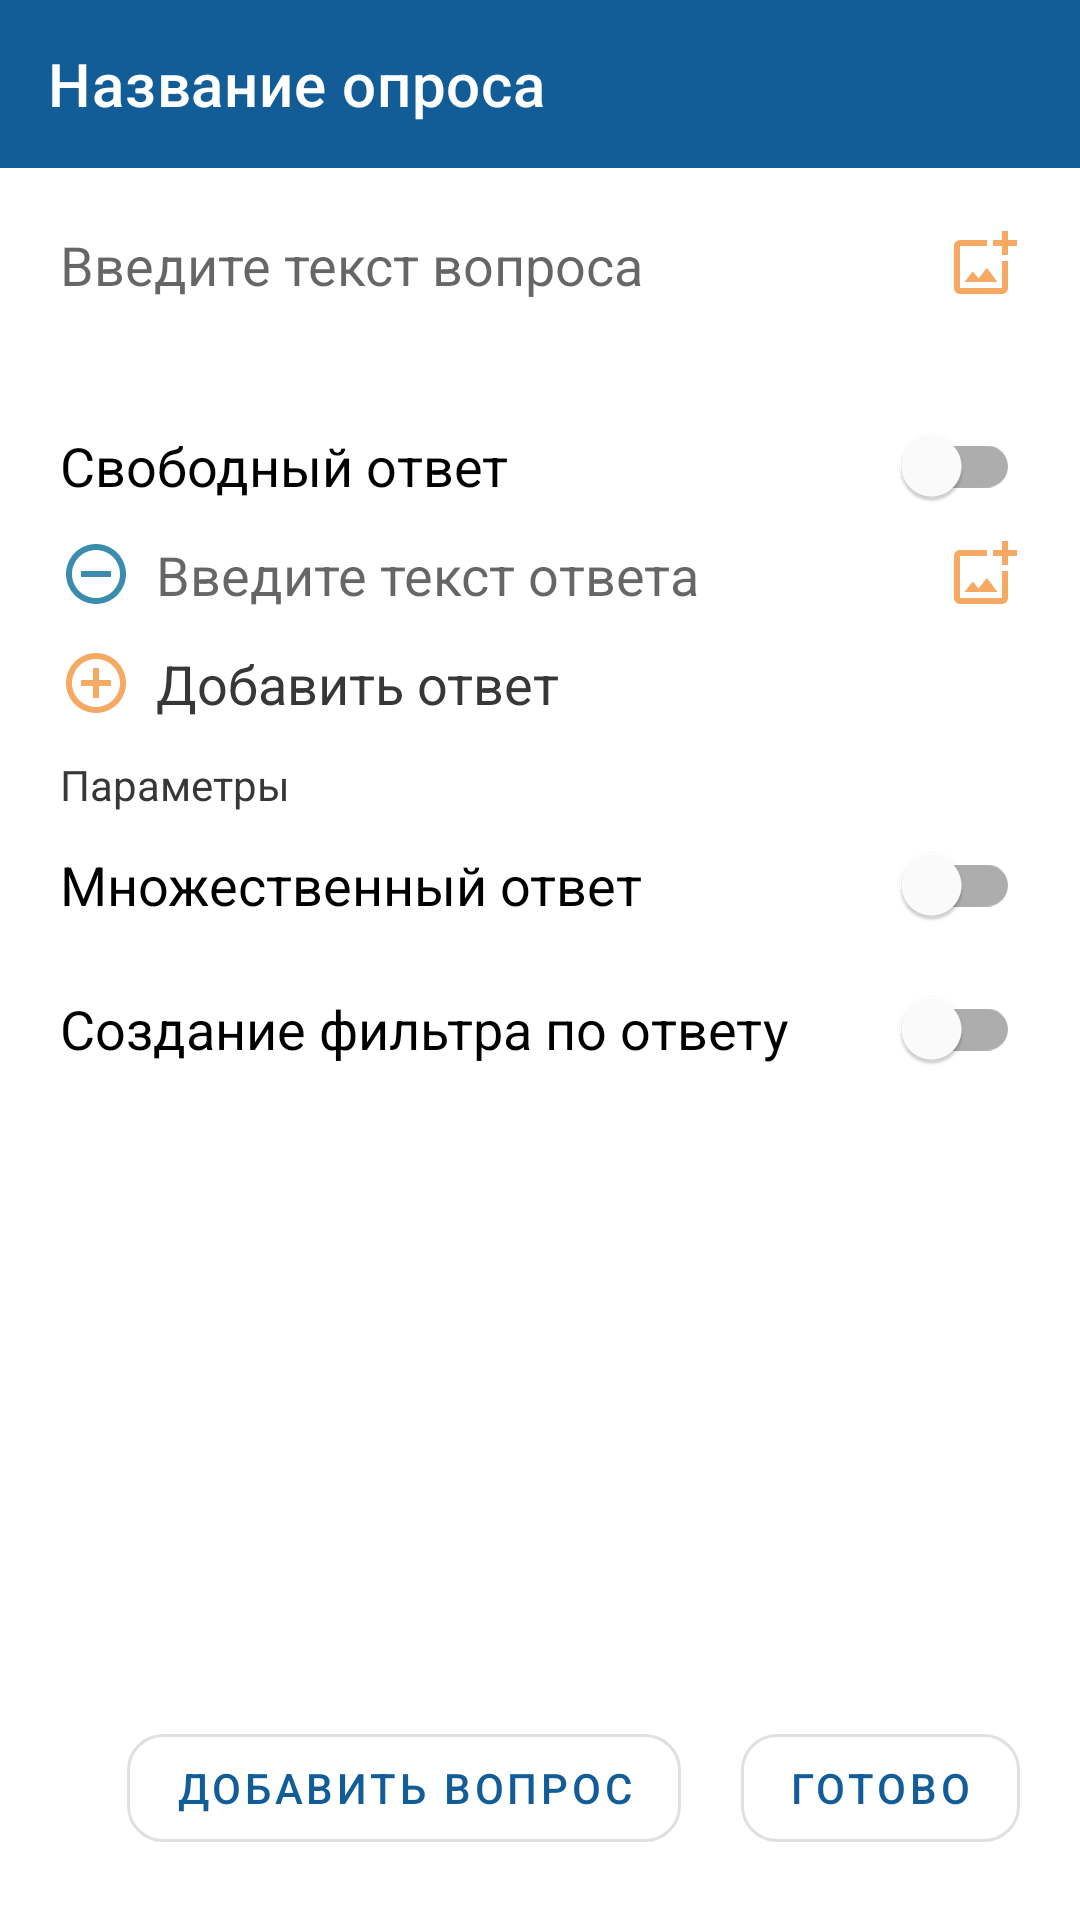

Produce the Android XML layout that renders to this screen, including the resource entries it uses.
<!-- AndroidManifest.xml: application theme Theme.FormZilla -->
<!-- res/layout/activity_create_form.xml -->
<?xml version="1.0" encoding="utf-8"?>
<androidx.coordinatorlayout.widget.CoordinatorLayout xmlns:android="http://schemas.android.com/apk/res/android"
    xmlns:app="http://schemas.android.com/apk/res-auto"
    xmlns:tools="http://schemas.android.com/tools"
    android:layout_width="match_parent"
    android:layout_height="match_parent"
    tools:context=".activities.CreateFormActivity">

    <LinearLayout
        android:layout_width="match_parent"
        android:layout_height="match_parent"
        android:orientation="vertical">

        <com.google.android.material.appbar.AppBarLayout
            android:id="@+id/appbar"
            android:layout_height="wrap_content"
            android:layout_width="match_parent">

            <androidx.appcompat.widget.Toolbar
                android:id="@+id/toolbar"
                android:layout_width="match_parent"
                android:layout_height="?attr/actionBarSize"
                app:layout_scrollFlags="scroll|enterAlways"
                app:title="@string/form_name"
                app:titleTextColor="@color/white" />

        </com.google.android.material.appbar.AppBarLayout>

        <LinearLayout
            android:layout_width="match_parent"
            android:layout_height="match_parent"
            android:orientation="vertical"
            android:id="@+id/place_holder">

            <RelativeLayout
                android:layout_width="match_parent"
                android:layout_height="wrap_content"
                android:padding="20dp"
                android:orientation="horizontal">
                <ImageButton
                    android:layout_width="wrap_content"
                    android:layout_height="wrap_content"
                    android:id="@+id/image_button"
                    android:layout_alignParentEnd="true"
                    android:background="@drawable/outline_add_photo_alternate_24"
                    tools:ignore="ContentDescription" />
                <EditText
                    android:layout_width="match_parent"
                    android:layout_height="wrap_content"
                    android:layout_toStartOf="@id/image_button"
                    android:id="@+id/enter_question_name"
                    android:hint="@string/enter_question_name"
                    android:importantForAutofill="no"
                    android:background="@color/fui_transparent"
                    android:inputType="text" />
            </RelativeLayout>

            <View
                android:layout_width="match_parent"
                android:layout_height="1dp"
                android:layout_marginBottom="10dp"
                android:layout_marginStart="20dp"
                android:background="@color/gray" />

            <LinearLayout
                android:id="@+id/answers_place_holder"
                android:layout_width="match_parent"
                android:layout_height="wrap_content"
                android:orientation="vertical"
                android:paddingHorizontal="20dp">

                <com.google.android.material.switchmaterial.SwitchMaterial
                    android:id="@+id/free_answer"
                    android:layout_width="match_parent"
                    android:layout_height="wrap_content"
                    android:text="@string/free_answer"
                    android:textAlignment="viewStart"
                    android:textSize="18sp" />

                <LinearLayout
                    android:id="@+id/answers_layout"
                    android:layout_width="match_parent"
                    android:layout_height="wrap_content"
                    android:layout_marginBottom="12dp"
                    android:orientation="horizontal">

                    <ImageButton
                        android:id="@+id/delete_answer"
                        android:layout_width="wrap_content"
                        android:layout_height="wrap_content"
                        android:layout_marginEnd="8dp"
                        android:background="@drawable/outline_remove_circle_outline_24" />

                    <EditText
                        android:id="@+id/enter_question_answer"
                        android:layout_width="0dp"
                        android:layout_height="wrap_content"
                        android:layout_weight="1"
                        android:background="@color/fui_transparent"
                        android:hint="@string/enter_question_answer"
                        android:importantForAutofill="no"
                        android:inputType="text" />

                    <ImageButton
                        android:layout_width="wrap_content"
                        android:layout_height="wrap_content"
                        android:layout_marginStart="8dp"
                        android:background="@drawable/outline_add_photo_alternate_24" />
                </LinearLayout>

                <LinearLayout
                    android:id="@+id/add_answer_layout"
                    android:layout_width="match_parent"
                    android:layout_height="wrap_content"
                    android:orientation="horizontal">

                    <ImageButton
                        android:id="@+id/add_answer"
                        android:layout_width="wrap_content"
                        android:layout_height="wrap_content"
                        android:layout_marginEnd="8dp"
                        android:background="@drawable/outline_add_circle_outline_24" />

                    <TextView
                        android:layout_width="match_parent"
                        android:layout_height="wrap_content"
                        android:layout_marginBottom="12dp"
                        android:text="@string/add_answer"
                        android:textSize="18sp" />
                </LinearLayout>

            </LinearLayout>

            <LinearLayout
                android:layout_width="match_parent"
                android:layout_height="wrap_content"
                android:orientation="horizontal"
                android:paddingStart="20dp"
                android:paddingEnd="0dp">

                <TextView
                    android:layout_width="wrap_content"
                    android:layout_height="wrap_content"
                    android:textColor="@color/gray"
                    android:text="@string/settings"
                    android:layout_marginEnd="4dp"/>
                <View
                    android:layout_width="match_parent"
                    android:layout_height="1dp"
                    android:layout_gravity="bottom"
                    android:layout_marginBottom="10dp"
                    android:background="@color/gray" />

            </LinearLayout>

            <com.google.android.material.switchmaterial.SwitchMaterial
                android:layout_width="match_parent"
                android:layout_height="wrap_content"
                android:textSize="18sp"
                android:id="@+id/multiple_answer"
                android:text="@string/multiple_answer"
                android:layout_marginHorizontal="20dp"
                android:textAlignment="viewStart" />

            <com.google.android.material.switchmaterial.SwitchMaterial
                android:id="@+id/create_filter_by_answer"
                android:layout_width="match_parent"
                android:layout_height="wrap_content"
                android:layout_marginHorizontal="20dp"
                android:text="@string/create_filter_by_answer"
                android:textAlignment="viewStart"
                android:textSize="18sp" />

            <RelativeLayout
                android:layout_width="match_parent"
                android:layout_height="wrap_content"
                android:padding="20dp">

                <com.google.android.material.button.MaterialButton
                    style="@style/Widget.MaterialComponents.Button.OutlinedButton"
                    android:layout_width="wrap_content"
                    android:layout_height="wrap_content"
                    android:layout_alignParentBottom="true"
                    android:id="@+id/add_question"
                    app:cornerRadius="12dp"
                    android:layout_toStartOf="@id/done"
                    android:text="@string/add_question" />
                <com.google.android.material.button.MaterialButton
                    android:layout_width="wrap_content"
                    android:layout_height="wrap_content"
                    android:layout_alignParentEnd="true"
                    android:layout_alignParentBottom="true"
                    android:layout_marginStart="20dp"
                    app:cornerRadius="12dp"
                    android:id="@+id/done"
                    style="@style/Widget.MaterialComponents.Button.OutlinedButton"
                    android:text="@string/done"/>
            </RelativeLayout>

        </LinearLayout>
    </LinearLayout>
</androidx.coordinatorlayout.widget.CoordinatorLayout>
<!-- resources referenced by this layout -->
<resources>
  <color name="white">#FFFFFFFF</color>
  <!-- drawable outline_add_circle_outline_24 (drawable) -->
  <vector xmlns:android="http://schemas.android.com/apk/res/android"
      android:width="24dp"
      android:height="24dp"
      android:viewportWidth="24"
      android:viewportHeight="24"
      android:tint="@color/secondary">
    <path
        android:fillColor="@android:color/white"
        android:pathData="M13,7h-2v4L7,11v2h4v4h2v-4h4v-2h-4L13,7zM12,2C6.48,2 2,6.48 2,12s4.48,10 10,10 10,-4.48 10,-10S17.52,2 12,2zM12,20c-4.41,0 -8,-3.59 -8,-8s3.59,-8 8,-8 8,3.59 8,8 -3.59,8 -8,8z"/>
  </vector>
  <!-- drawable outline_add_photo_alternate_24 (drawable) -->
  <vector xmlns:android="http://schemas.android.com/apk/res/android"
      android:width="24dp"
      android:height="24dp"
      android:viewportWidth="24"
      android:viewportHeight="24"
      android:tint="@color/secondary">
    <path
        android:fillColor="@android:color/white"
        android:pathData="M18,20L4,20L4,6h9L13,4L4,4c-1.1,0 -2,0.9 -2,2v14c0,1.1 0.9,2 2,2h14c1.1,0 2,-0.9 2,-2v-9h-2v9zM10.21,16.83l-1.96,-2.36L5.5,18h11l-3.54,-4.71zM20,4L20,1h-2v3h-3c0.01,0.01 0,2 0,2h3v2.99c0.01,0.01 2,0 2,0L20,6h3L23,4h-3z"/>
  </vector>
  <!-- drawable outline_remove_circle_outline_24 (drawable) -->
  <vector xmlns:android="http://schemas.android.com/apk/res/android"
      android:width="24dp"
      android:height="24dp"
      android:viewportWidth="24"
      android:viewportHeight="24"
      android:tint="@color/third_color">
    <path
        android:fillColor="@android:color/white"
        android:pathData="M7,11v2h10v-2L7,11zM12,2C6.48,2 2,6.48 2,12s4.48,10 10,10 10,-4.48 10,-10S17.52,2 12,2zM12,20c-4.41,0 -8,-3.59 -8,-8s3.59,-8 8,-8 8,3.59 8,8 -3.59,8 -8,8z"/>
  </vector>
  <string name="add_answer">Добавить ответ</string>
  <string name="add_question">Добавить вопрос</string>
  <string name="create_filter_by_answer">Создание фильтра по ответу</string>
  <string name="done">Готово</string>
  <string name="enter_question_answer">Введите текст ответа</string>
  <string name="enter_question_name">Введите текст вопроса</string>
  <string name="form_name">Название опроса</string>
  <string name="free_answer">Свободный ответ</string>
  <string name="multiple_answer">Множественный ответ</string>
  <string name="settings">Параметры</string>
  <style name="Theme.FormZilla" parent="Theme.MaterialComponents.Light.NoActionBar">
          
          <item name="colorPrimary">@color/primary</item>
          <item name="colorOnPrimary">@color/white</item>
          
          <item name="colorSecondary">@color/secondary</item>
          <item name="colorOnSecondary">@color/black</item>
          <item name="android:textColor">#383737</item>
          
          <item name="android:statusBarColor" tools:targetApi="l">?attr/colorPrimaryVariant</item>
          
      </style>
  <color name="secondary">#F5A962</color>
  <color name="third_color">#3C8DAD</color>
  <color name="primary">#125D98</color>
  <color name="black">#FF000000</color>
</resources>
